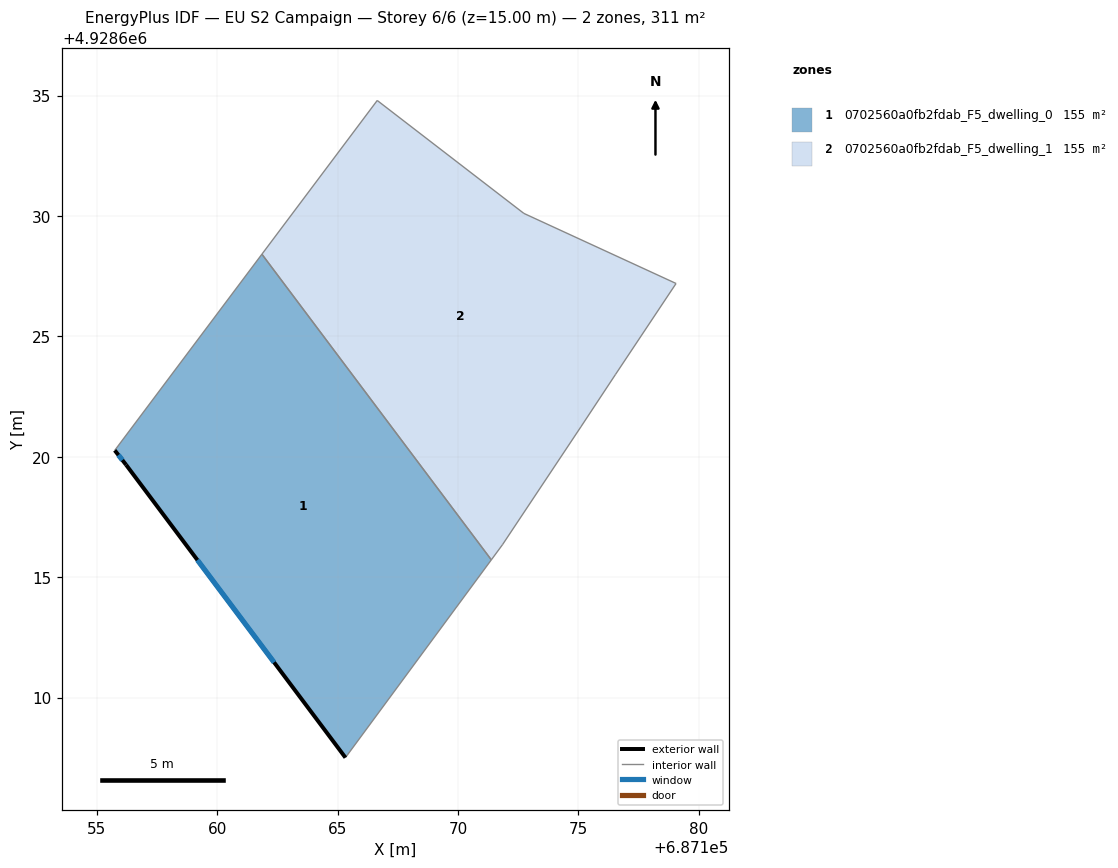
=== STOREY PLAN SPEC (per zone: floor XY polygon, exterior-wall plan segments, windows/doors) ===
zone 1: 0702560a0fb2fdab_F5_dwelling_0  (155.5 m²)
  floor: (687161.85, 4928628.41) (687171.38, 4928615.72) (687165.32, 4928607.50) (687156.21, 4928619.67) (687155.74, 4928620.26)
  exterior wall: (687156.21, 4928619.67) – (687165.32, 4928607.50)  [15.2 m]
    window: (687159.17, 4928615.71) – (687162.36, 4928611.46)  [5.6 m²]
  exterior wall: (687155.74, 4928620.26) – (687156.21, 4928619.67)  [0.8 m]
    window: (687155.89, 4928620.07) – (687156.06, 4928619.86)  [0.3 m²]
  interior walls: 3
zone 2: 0702560a0fb2fdab_F5_dwelling_1  (155.5 m²)
  floor: (687179.05, 4928627.20) (687176.54, 4928623.42) (687175.10, 4928621.25) (687171.84, 4928616.34) (687171.38, 4928615.72) (687161.85, 4928628.41) (687166.64, 4928634.79) (687172.73, 4928630.11)
  interior walls: 8

=== DERIVED (storey summary) ===
Building: EU S2 Campaign
Storey: 6 of 6  (floor level z = 15.00 m)
Storey gross floor area: 310.9 m²
Zones on this storey: 2
  - 0702560a0fb2fdab_F5_dwelling_0: floor 155.5 m²; exterior wall 16.0 m (47.9 m²); 2 window(s) 5.8 m²; WWR 12.2%
  - 0702560a0fb2fdab_F5_dwelling_1: floor 155.5 m²
Zone adjacency (shared interzone walls):
  - 0702560a0fb2fdab_F5_dwelling_0 ↔ 0702560a0fb2fdab_F5_dwelling_1